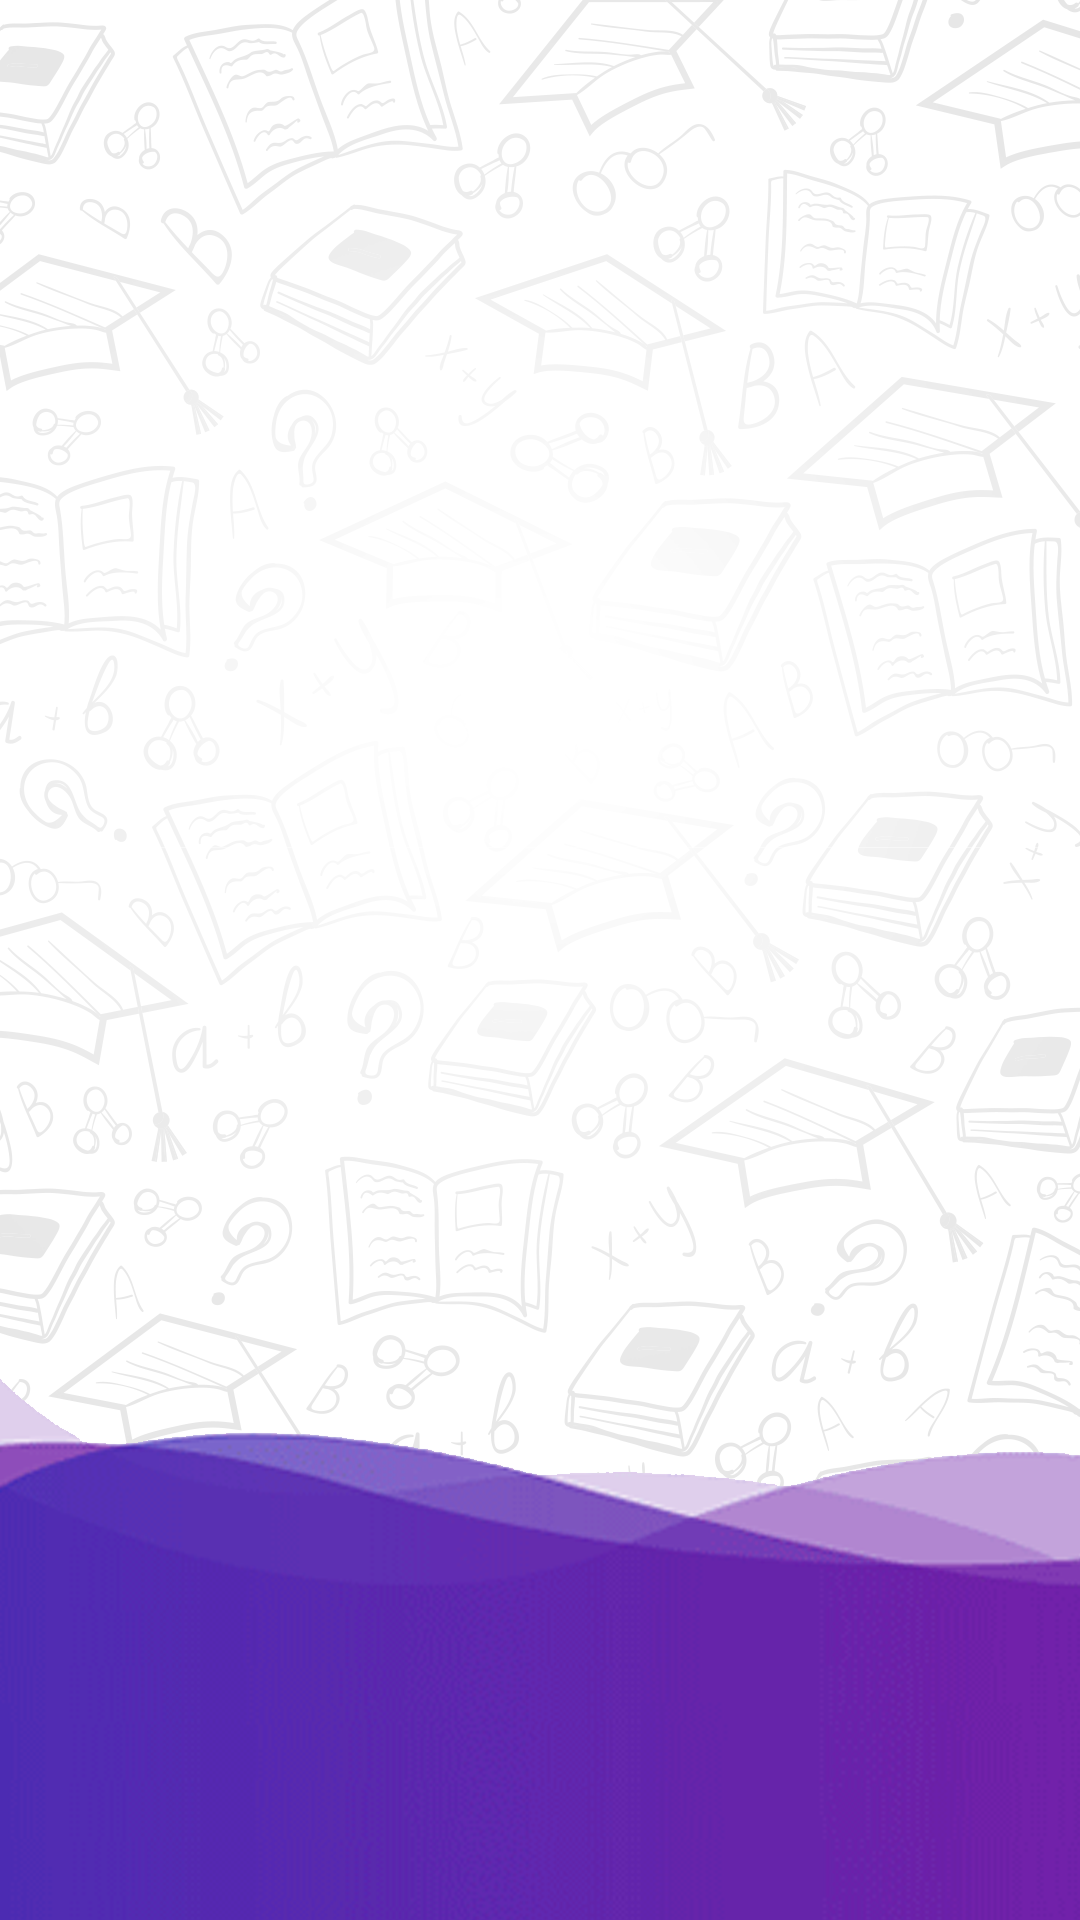

Reconstruct the res/layout file that produces this screen, plus the resources it refers to.
<!-- AndroidManifest.xml: application theme AppTheme -->
<!-- res/layout/activity_splash.xml -->
<?xml version="1.0" encoding="utf-8"?>
<RelativeLayout xmlns:android="http://schemas.android.com/apk/res/android"
    android:layout_width="match_parent"
    android:layout_height="match_parent"
    xmlns:tools="http://schemas.android.com/tools"
    android:background="@mipmap/splash"
    tools:context=".ui.Activities.SplashScreen">


</RelativeLayout>
<!-- resources referenced by this layout -->
<resources>
  <!-- mipmap splash: png bitmap (mipmap-xxhdpi, 500963 bytes) -->
  <style name="AppTheme" parent="Theme.AppCompat.Light.NoActionBar">
          
          <item name="colorPrimary">@color/colorPrimary</item>
          <item name="colorPrimaryDark">@color/appThemeColor</item>
          <item name="colorAccent">@color/colorAccent</item>
          <item name="otpViewStyle">@style/OtpWidget.OtpView</item>
      </style>
  <color name="colorPrimary">#6200EE</color>
  <color name="appThemeColor">#4d168b</color>
  <color name="colorAccent">#03DAC5</color>
</resources>
